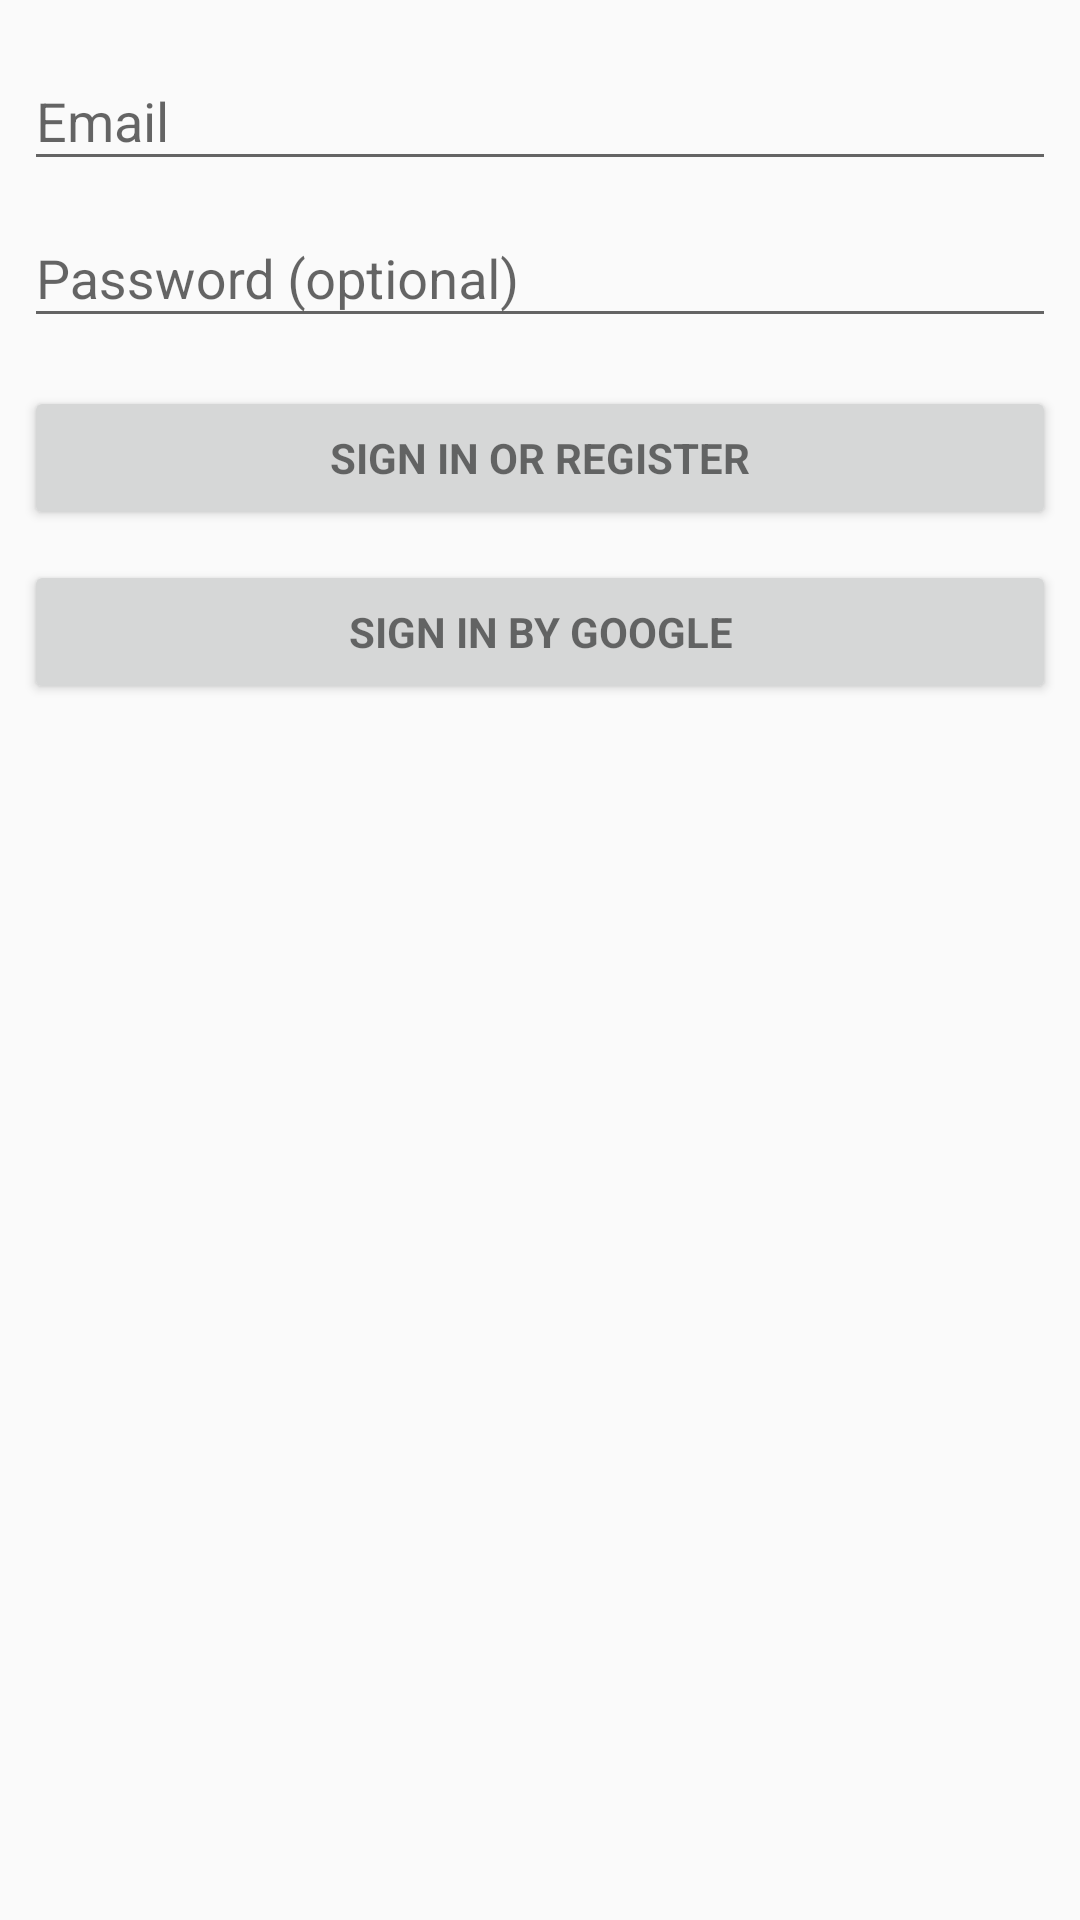

Produce the Android XML layout that renders to this screen, including the resource entries it uses.
<!-- AndroidManifest.xml: application theme AppBaseTheme -->
<!-- res/layout/activity_login.xml -->
<?xml version="1.0" encoding="utf-8"?>
<LinearLayout xmlns:android="http://schemas.android.com/apk/res/android"
    xmlns:tools="http://schemas.android.com/tools"
    android:layout_width="match_parent"
    android:layout_height="match_parent"
    android:gravity="center_horizontal"
    android:orientation="vertical"
    android:paddingLeft="@dimen/activity_horizontal_margin"
    android:paddingTop="@dimen/activity_vertical_margin"
    android:paddingRight="@dimen/activity_horizontal_margin"
    android:paddingBottom="@dimen/activity_vertical_margin"
    tools:context=".LoginActivity">


    
    <ProgressBar
        android:id="@+id/login_progress"
        style="?android:attr/progressBarStyleLarge"
        android:layout_width="wrap_content"
        android:layout_height="wrap_content"
        android:layout_marginBottom="8dp"
        android:visibility="gone" />

    <ScrollView
        android:id="@+id/login_form"
        android:layout_width="match_parent"
        android:layout_height="match_parent">
        <LinearLayout
            android:id="@+id/email_login_form"
            android:layout_width="match_parent"
            android:layout_height="wrap_content"
            android:orientation="vertical">


            <android.support.design.widget.TextInputLayout
                android:layout_width="match_parent"
                android:layout_height="wrap_content">

                <AutoCompleteTextView
                    android:id="@+id/email"
                    android:layout_width="match_parent"
                    android:layout_height="wrap_content"
                    android:hint="@string/prompt_email"
                    android:inputType="textEmailAddress"
                    android:maxLines="1"
                    android:singleLine="true" />

            </android.support.design.widget.TextInputLayout>

            <android.support.design.widget.TextInputLayout
                android:layout_width="match_parent"
                android:layout_height="wrap_content">

                <EditText
                    android:id="@+id/password"
                    android:layout_width="match_parent"
                    android:layout_height="wrap_content"
                    android:hint="@string/prompt_password"
                    android:imeActionId="6"
                    android:imeActionLabel="@string/action_sign_in_short"
                    android:imeOptions="actionUnspecified"
                    android:inputType="textPassword"
                    android:maxLines="1"
                    android:singleLine="true" />

            </android.support.design.widget.TextInputLayout>

            <Button
                android:id="@+id/email_sign_in_button"
                style="?android:textAppearanceSmall"
                android:layout_width="match_parent"
                android:layout_height="wrap_content"
                android:layout_marginTop="16dp"
                android:text="@string/action_sign_in"
                android:textStyle="bold" />
            <Button
                android:id="@+id/google_sign_in_button"
                style="?android:textAppearanceSmall"
                android:layout_marginTop="10dp"
                android:text="Sign in By GOOGLE"
                android:textStyle="bold"
                android:layout_width="match_parent"
                android:layout_height="wrap_content" />

        </LinearLayout>
    </ScrollView>
</LinearLayout>
<!-- resources referenced by this layout -->
<resources>
  <dimen name="activity_horizontal_margin">8dp</dimen>
  <dimen name="activity_vertical_margin">8dp</dimen>
  <string name="action_sign_in">Sign in or register</string>
  <string name="action_sign_in_short">Sign in</string>
  <string name="prompt_email">Email</string>
  <string name="prompt_password">Password (optional)</string>
  <style name="AppBaseTheme" parent="Theme.AppCompat.Light.NoActionBar">
          
          
          
          <item name="colorPrimary">@color/colorPrimary</item>
          <item name="colorPrimaryDark">@color/colorPrimaryDark</item>
          <item name="colorAccent">@color/colorAccent</item>
      </style>
  <color name="colorPrimary">#000000</color>
  <color name="colorPrimaryDark">#00574B</color>
  <color name="colorAccent">#D81B60</color>
</resources>
